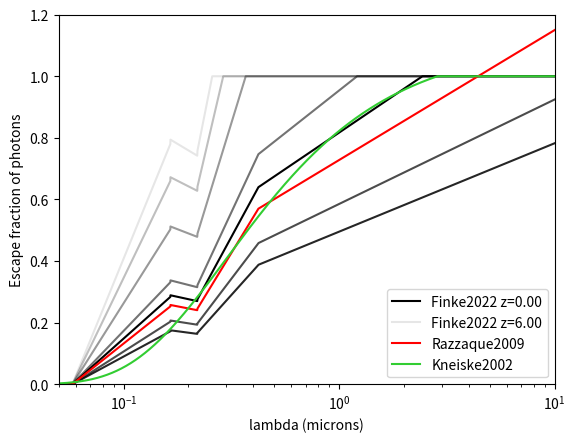
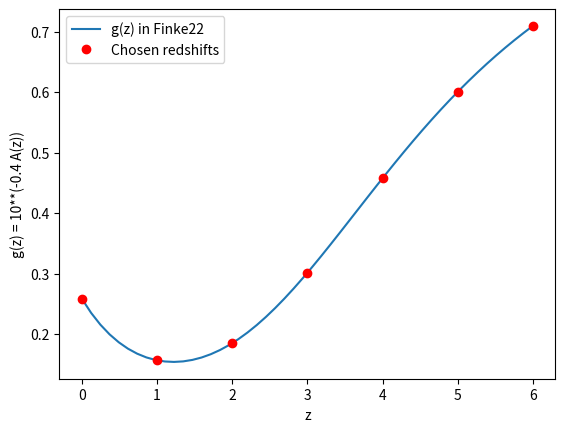

Python code for these plots, in order:
import numpy as np


def calculate_dust(wv_array, z_array=0., models=None, **kwargs):
    """
    Function to calculate the fraction of photons which will escape
    absorption by dust. Dependencies both with wavelength and redshift,
    but can decide to be redshift independent as well.
    The result is given in units of log10(absorption) because of
    its use in the EBL_class.

    Parameters:
    :param wv_array: float or array  [microns]
        Wavelength values at which to calculate the dust absorption.

    :param z_array: float or array
        Redshift values at which to calculate the dust absorption.

    :param models: list of strings or None
        Models of dust fraction as a function of wavelength
        and redshift.

        -> If 2 strings are given, the first model is applied for
            wavelength and the second for redshift dependence.
            The models will usually assume that these two dependencies
            are multiplied.
            If either of them does not correspond to any listed models,
            no dust absorption will be calculated.
            - Wavelength accepted values: kneiske2002, razzaque2009
            - Redshift accepted values: abdollahi2018

        -> If 1 string is given, a combined wavelength and redshift
            model will be applied.
            - Accepted values: finke2022

        -> If the number of strings is neither 1 nor 2, no dust
            absorption model will be applied.

    :param kwargs: individual floats
        Desired parameters for any of the listed functions of dust
        absorption. Be careful when adding new functions,
        not to overlap two different parameters under the same name.


    Outputs:
    :return: 1D array with len(wv_array)
        Result of the calculation in log10(absorption) since it is the
        variable output for EBL_class.
        For now, the function returns a 1D array. Redshift variability
        is implemented just as a float in the EBL class.
    """

    if np.shape(z_array) == ():
        dust_att = np.zeros([np.shape(wv_array)[0], 1])
    else:
        dust_att = np.zeros([np.shape(wv_array)[0], np.shape(z_array)[0]])

    # The absorption models are defined in one definition
    if len(models) == 1:
        if models[0] == 'finke2022':
            dust_att = finke2022(wv_array, z_array)

        else:
            print('No dust absorption dependency with either'
                  ' wavelength or redshift.')

    # The absorption models for wavelength and redshift are not defined
    # together
    elif len(models) == 2:
        # Wavelength dependency
        if models[0] == 'kneiske2002':
            dust_att += kneiske2002(wv_array[:, np.newaxis], **kwargs)

        elif models[0] == 'razzaque2009':
            dust_att += razzaque2009(wv_array[:, np.newaxis])

        else:
            print('   -> No dust absorption dependency with wavelength.')

        # Redshift dependency
        if models[1] == 'abdollahi2018':
            dust_att += abdollahi2018(z_array[np.newaxis, :], **kwargs)

        else:
            print('   -> No dust absorption dependency with redshift.')

    else:
        print('   -> No dust absorption model chosen.')

    dust_att[np.isnan(dust_att)] = -43.
    dust_att[np.invert(np.isfinite(dust_att))] = -43.
    return dust_att


def kneiske2002(wv, Ebv=0.15, R=3.2):
    """
    Dust attenuation as a function of wavelength following
    Kneiske02 or 0202104

    :param wv: float or array  [microns]
        Wavelength values to compute dust absorption.
    :param Ebv: float
        E(B-V) or color index
    :param R: float
        Random index
    """
    return np.minimum(-.4 * Ebv * .68 * R * (1. / wv - .35), 0)


def razzaque2009(lambda_array):
    """
    Dust attenuation as a function of wavelength following
    Razzaque09 or 0807.4294

    :param lambda_array: float or array  [microns]
        Wavelength values to compute dust absorption.
    """
    yy  = np.zeros(np.shape(lambda_array))
    yy += ((0.688 + 0.556 * np.log10(lambda_array))
           * (lambda_array < 0.165))
    yy += ((0.151 - 0.136 * np.log10(lambda_array))
           * (lambda_array < 0.220) * (lambda_array > 0.165))
    yy += ((1.000 + 1.148 * np.log10(lambda_array))
           * (lambda_array < 0.422) * (lambda_array > 0.220))
    yy += ((0.728 + 0.422 * np.log10(lambda_array))
           * (lambda_array > 0.422))
    return np.log10(yy)


def abdollahi2018(z_array, md=1.49, nd=0.64, pd=3.4, qd=3.54):
    """
    Dust attenuation as a function of redshift following Abdollahi18
    or 1812.01031, in the supplementary material.
    (supplement in https://pubmed.ncbi.nlm.nih.gov/30498122/).
    Result in log10(dust_att).

    :param z_array: float or array
        Redshift values to compute dust absorption.
    :param md: float
        Parameter following the fitting of the paper.
    :param nd: float
        Parameter following the fitting of the paper.
    :param pd: float
        Parameter following the fitting of the paper.
    :param qd: float
        Parameter following the fitting of the paper.
    """
    return -0.4 * md * (1. + z_array)**nd / (1. + ((1. + z_array) / pd)**qd)


def finke2022(lambda_array, z_array):
    """
    Dust attenuation as a function of wavelength and redshift
    following Finke22 or 2210.01157

    :param lambda_array:  float or array  [microns]
        Wavelength values to compute dust absorption.
    :param z_array:  float or array
        Redshift values to compute dust absorption.
    :return:
    """
    if np.shape(z_array) == ():
        yy = np.zeros([np.shape(lambda_array)[0], 1])
    else:
        yy = np.zeros([np.shape(lambda_array)[0], np.shape(z_array)[0]])
    yy += abdollahi2018(z_array)
    yy += razzaque2009(lambda_array)[:, np.newaxis] - razzaque2009(0.15)
    return np.minimum(yy, 0)





# TESTS FOR DIFFERENT DUST MODELS

import matplotlib.pyplot as plt
plt.figure()
x_lambda = np.logspace(-2, 1, num=5000)
x_zetas  = np.linspace(1e-6, 6, num=7)

alpha = 1.
plt.plot(x_lambda, 10**calculate_dust(
    x_lambda, z_array=x_zetas[0], models=['finke2022'], model_combined=True),
         'k', alpha=alpha, label=r'Finke2022 z=%.2f' % x_zetas[0])
for i in range(1, len(x_zetas)-1):
    alpha -= 0.15
    plt.plot(x_lambda, 10**calculate_dust(
        x_lambda, z_array=x_zetas[i], models=['finke2022'],
        model_combined=True),
             'k', alpha=alpha)

alpha -= 0.15
plt.plot(x_lambda, 10**calculate_dust(
    x_lambda, z_array=x_zetas[-1], models=['finke2022'], model_combined=True),
         'k', alpha=alpha, label=r'Finke2022 z=%.2f' % x_zetas[-1])

plt.plot(x_lambda, 10**calculate_dust(
    x_lambda, models=['razzaque2009', 'aaa']), 'r', label='Razzaque2009')
plt.plot(x_lambda, 10**kneiske2002(x_lambda), 'limegreen', label='Kneiske2002')

plt.ylabel('Escape fraction of photons')
plt.xlabel('lambda (microns)')
plt.legend()
plt.xscale('log')
plt.ylim(0., 1.2)
plt.xlim(0.05, 10)

plt.figure()
aaa = np.linspace(0, 6)
plt.plot(aaa, 10**abdollahi2018(aaa), label='g(z) in Finke22')
plt.plot(x_zetas, 10**abdollahi2018(x_zetas), 'or', label='Chosen redshifts')
plt.legend()
plt.ylabel('g(z) = 10**(-0.4 A(z))')
plt.xlabel('z')

yyy = calculate_dust(x_lambda, 0, models=['aaa', 'abdollahi2018', 'aaa'])
# plt.show()



